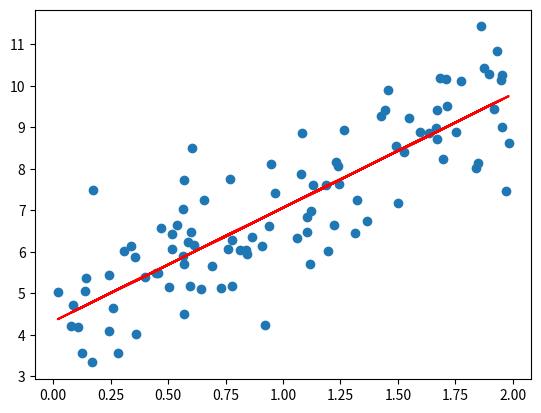

The script that saved this image:
import numpy as np
import matplotlib.pyplot as plt

x = 2 * np.random.rand(100,1)
y = 4 + 3 * x + np.random.randn(100,1)

X = np.c_[np.ones((100, 1)), x]
b = np.linalg.inv(X.T.dot(X)).dot(X.T).dot(y)
print(b)
# m, b = np.polyfit(x, y, 1)
y_pred = X.dot(b)
plt.scatter(x, y)
plt.plot(x, y_pred, color="red")
plt.show()
